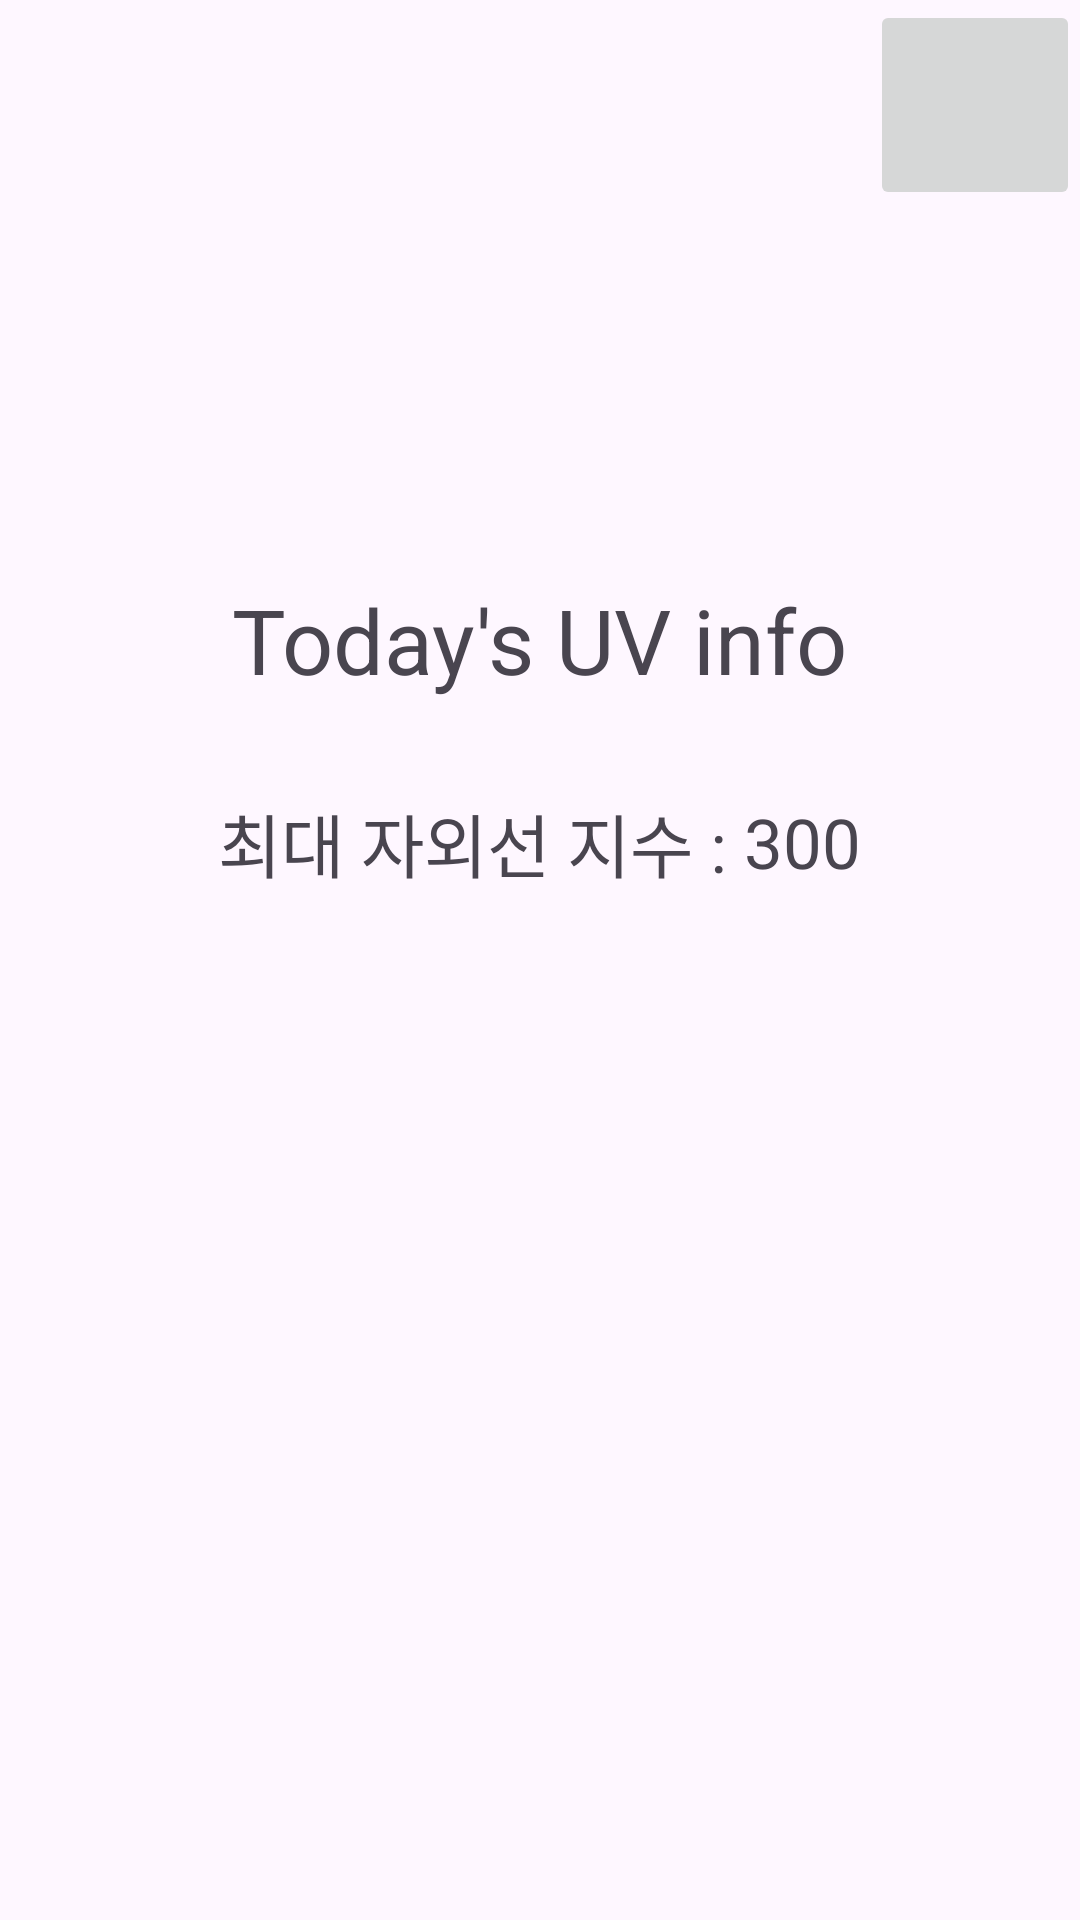

Layout XML and referenced resources for this Android screen:
<!-- AndroidManifest.xml: application theme Base.Theme.WeatherApp -->
<!-- res/layout/activity_detailuv.xml -->
<?xml version="1.0" encoding="utf-8"?>
<layout xmlns:android="http://schemas.android.com/apk/res/android"
        xmlns:app="http://schemas.android.com/apk/res-auto"
        xmlns:tools="http://schemas.android.com/tools">
    <data>
        <variable
                name="viewModel"
                type="com.example.weatherapp.detailuv.DetailUVViewModel" />
        <variable
                name="DetailUVActivity"
                type="com.example.weatherapp.detailuv.DetailuvActivity" />


    </data>
    <LinearLayout
            android:layout_width="match_parent"
            android:layout_height="match_parent"
            android:layout_gravity="center"
            android:orientation="vertical"
            tools:context=".MainActivity">

        <LinearLayout
                android:layout_width="match_parent"
                android:layout_height="wrap_content"
                android:orientation="horizontal"
                android:gravity="right">


            <ImageButton
                    android:id="@+id/deletebtn"
                    android:layout_width="70dp"
                    android:layout_height="70dp"
                    android:adjustViewBounds="true"
                    android:src="@drawable/baseline_delete_24"
                    android:contentDescription="삭제 버튼"
                    />

        </LinearLayout>

        <LinearLayout
                android:layout_width="match_parent"
                android:layout_height="wrap_content"
                android:layout_weight="4"
                android:gravity="center">

            <TextView
                    android:layout_width="wrap_content"
                    android:layout_height="wrap_content"
                    android:text="Today's UV info"
                    android:textSize="30dp"
                    android:layout_gravity="bottom" />

        </LinearLayout>

        <LinearLayout
                android:layout_width="match_parent"
                android:layout_height="wrap_content"
                android:orientation="horizontal"
                android:gravity="center"
                android:layout_weight="2">

            <TextView
                    android:layout_width="wrap_content"
                    android:layout_height="wrap_content"
                    android:layout_gravity="center"
                    android:text="최대 자외선 지수 : "
                    android:textSize="23dp" />

            <TextView
                    android:id="@+id/todayUVindex"
                    android:layout_width="wrap_content"
                    android:layout_height="wrap_content"
                    android:text="300"
                    android:textSize="23dp"
                    android:layout_gravity="center" />

        </LinearLayout>

        <LinearLayout
                android:layout_width="match_parent"
                android:layout_height="wrap_content"
                android:gravity="center"
                android:layout_weight="2">

            <ImageView
                    android:id="@+id/UV_img"
                    android:layout_width="200dp"
                    android:layout_height="200dp"
                    android:layout_gravity="center"
                    android:layout_marginTop="50dp" />

        </LinearLayout>
    </LinearLayout>
</layout>
<!-- resources referenced by this layout -->
<resources>
  <style name="Base.Theme.WeatherApp" parent="Theme.Material3.DayNight">
          <item name="colorPrimary">@color/purple_500</item>
          <item name="colorPrimaryVariant">@color/purple_700</item>
          <item name="colorOnPrimary">@color/white</item>
          
          <item name="colorSecondary">@color/teal_200</item>
          <item name="colorSecondaryVariant">@color/teal_700</item>
          <item name="colorOnSecondary">@color/black</item>
          
          <item name="android:statusBarColor">?attr/colorPrimaryVariant</item>
      </style>
  <!-- not gathered from this repository: default colours our renderer supplied (Android Studio template values) -->
  <color name="purple_500">#FF6200EE</color>
  <color name="purple_700">#FF3700B3</color>
  <color name="teal_200">#FF03DAC5</color>
  <color name="teal_700">#FF018786</color>
  <color name="black">#FF000000</color>
  <color name="white">#FFFFFFFF</color>
</resources>
